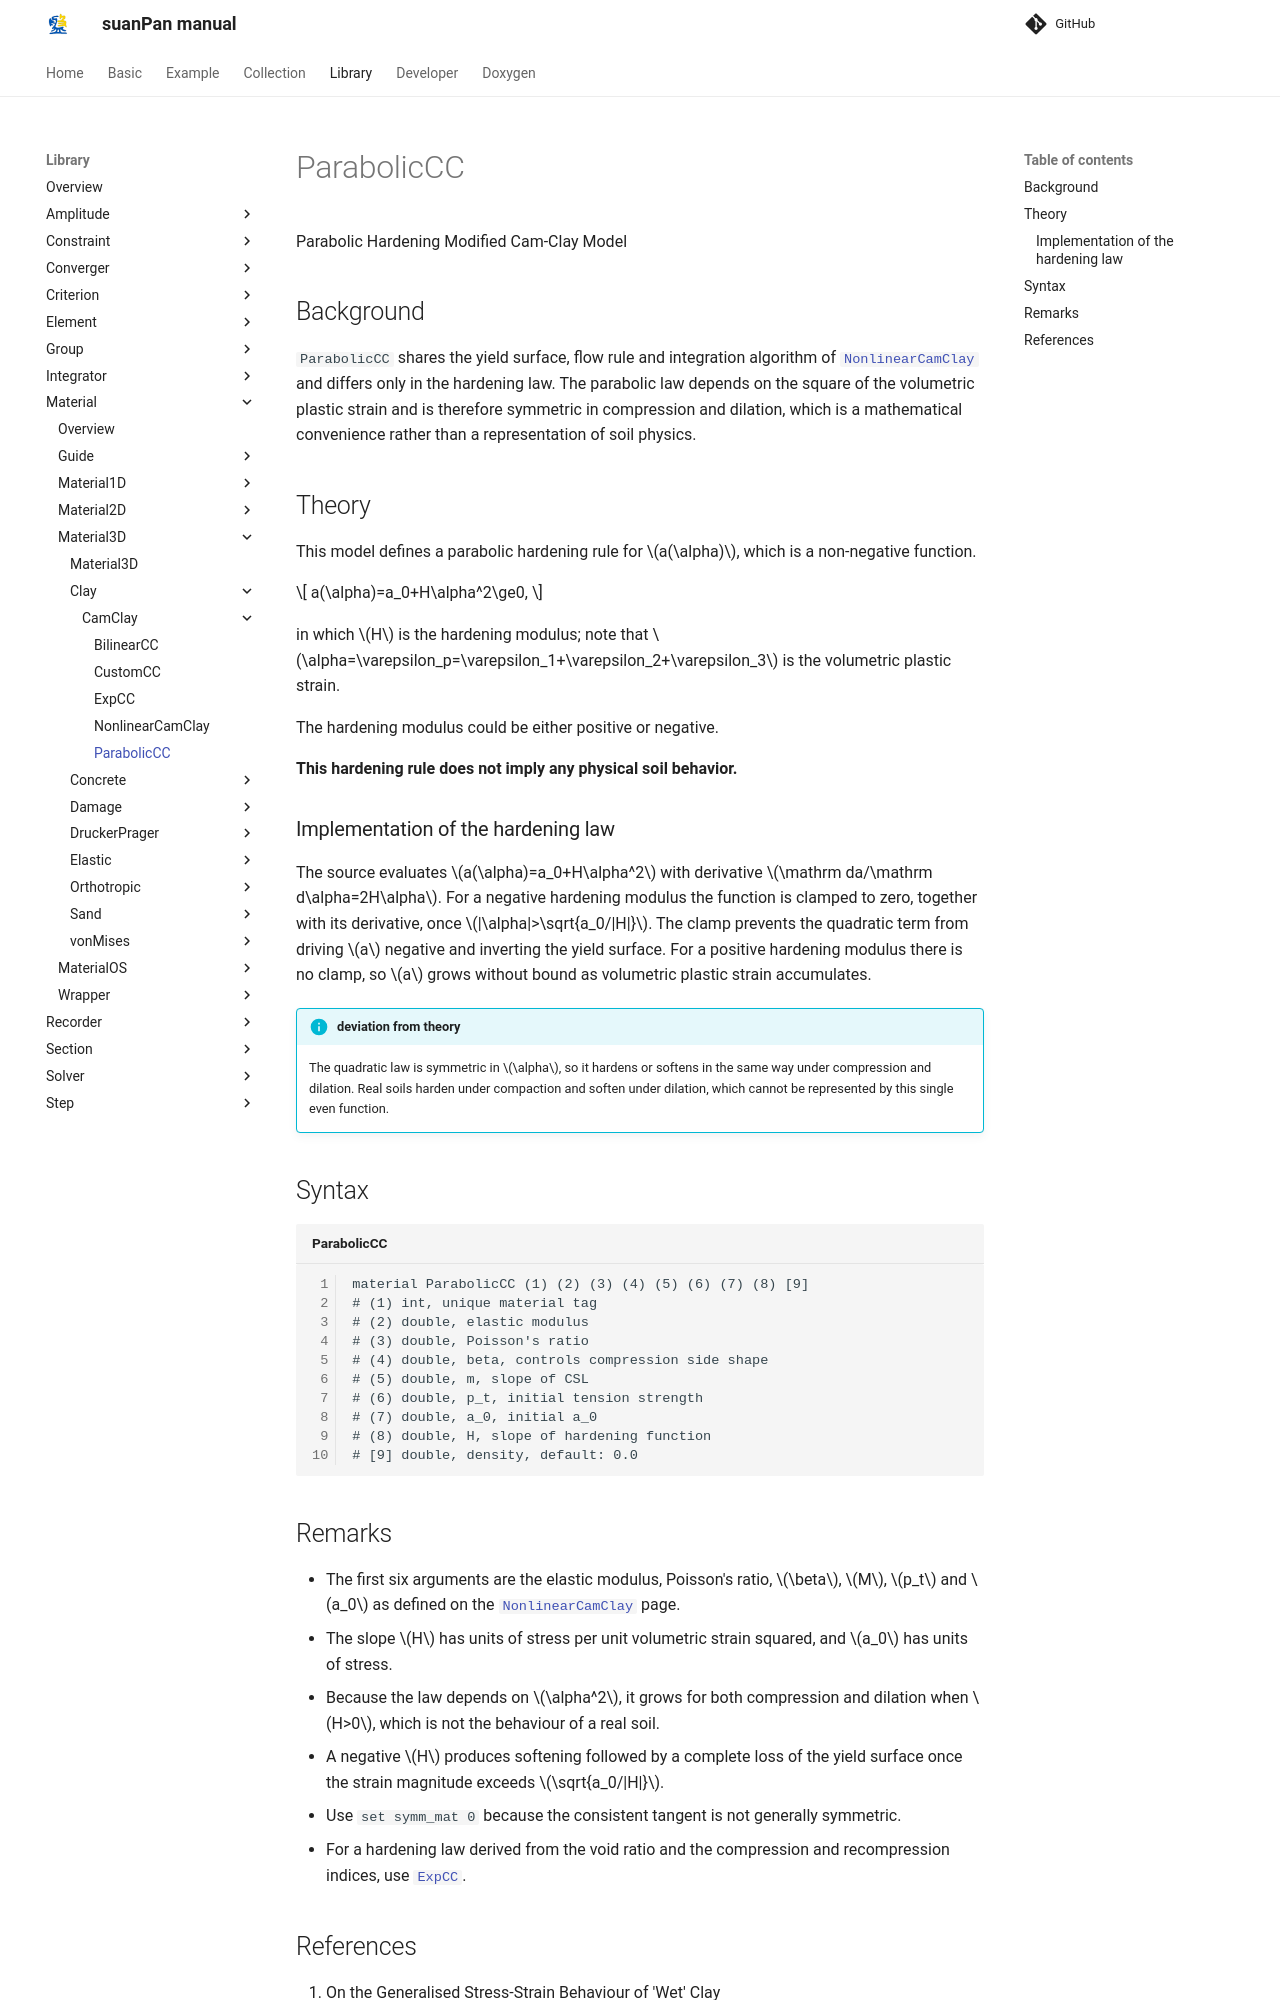

repository: TLCFEM/suanPan-manual · page: 4.4/Library/Material/Material3D/Clay/CamClay/ParabolicCC/index.html · generator: mkdocs

# ParabolicCC

Parabolic Hardening Modified Cam-Clay Model

## Background

`ParabolicCC` shares the yield surface, flow rule and integration algorithm of [`NonlinearCamClay`](NonlinearCamClay.md) and differs only in the hardening law.
The parabolic law depends on the square of the volumetric plastic strain and is therefore symmetric in compression and dilation, which is a mathematical convenience rather than a representation of soil physics.

## Theory

This model defines a parabolic hardening rule for $$a(\alpha)$$, which is a non-negative function.

$$
a(\alpha)=a_0+H\alpha^2\ge0,
$$

in which $$H$$ is the hardening modulus; note that $$\alpha=\varepsilon_p=\varepsilon_1+\varepsilon_2+\varepsilon_3$$ is the volumetric plastic strain.

The hardening modulus could be either positive or negative.

**This hardening rule does not imply any physical soil behavior.**

### Implementation of the hardening law

The source evaluates $$a(\alpha)=a_0+H\alpha^2$$ with derivative $$\mathrm da/\mathrm d\alpha=2H\alpha$$.
For a negative hardening modulus the function is clamped to zero, together with its derivative, once $$|\alpha|>\sqrt{a_0/|H|}$$.
The clamp prevents the quadratic term from driving $$a$$ negative and inverting the yield surface.
For a positive hardening modulus there is no clamp, so $$a$$ grows without bound as volumetric plastic strain accumulates.

!!! info "deviation from theory"
    The quadratic law is symmetric in $$\alpha$$, so it hardens or softens in the same way under compression and dilation.
    Real soils harden under compaction and soften under dilation, which cannot be represented by this single even function.

## Syntax

```text title="ParabolicCC"
material ParabolicCC (1) (2) (3) (4) (5) (6) (7) (8) [9]
# (1) int, unique material tag
# (2) double, elastic modulus
# (3) double, Poisson's ratio
# (4) double, beta, controls compression side shape
# (5) double, m, slope of CSL
# (6) double, p_t, initial tension strength
# (7) double, a_0, initial a_0
# (8) double, H, slope of hardening function
# [9] double, density, default: 0.0
```
